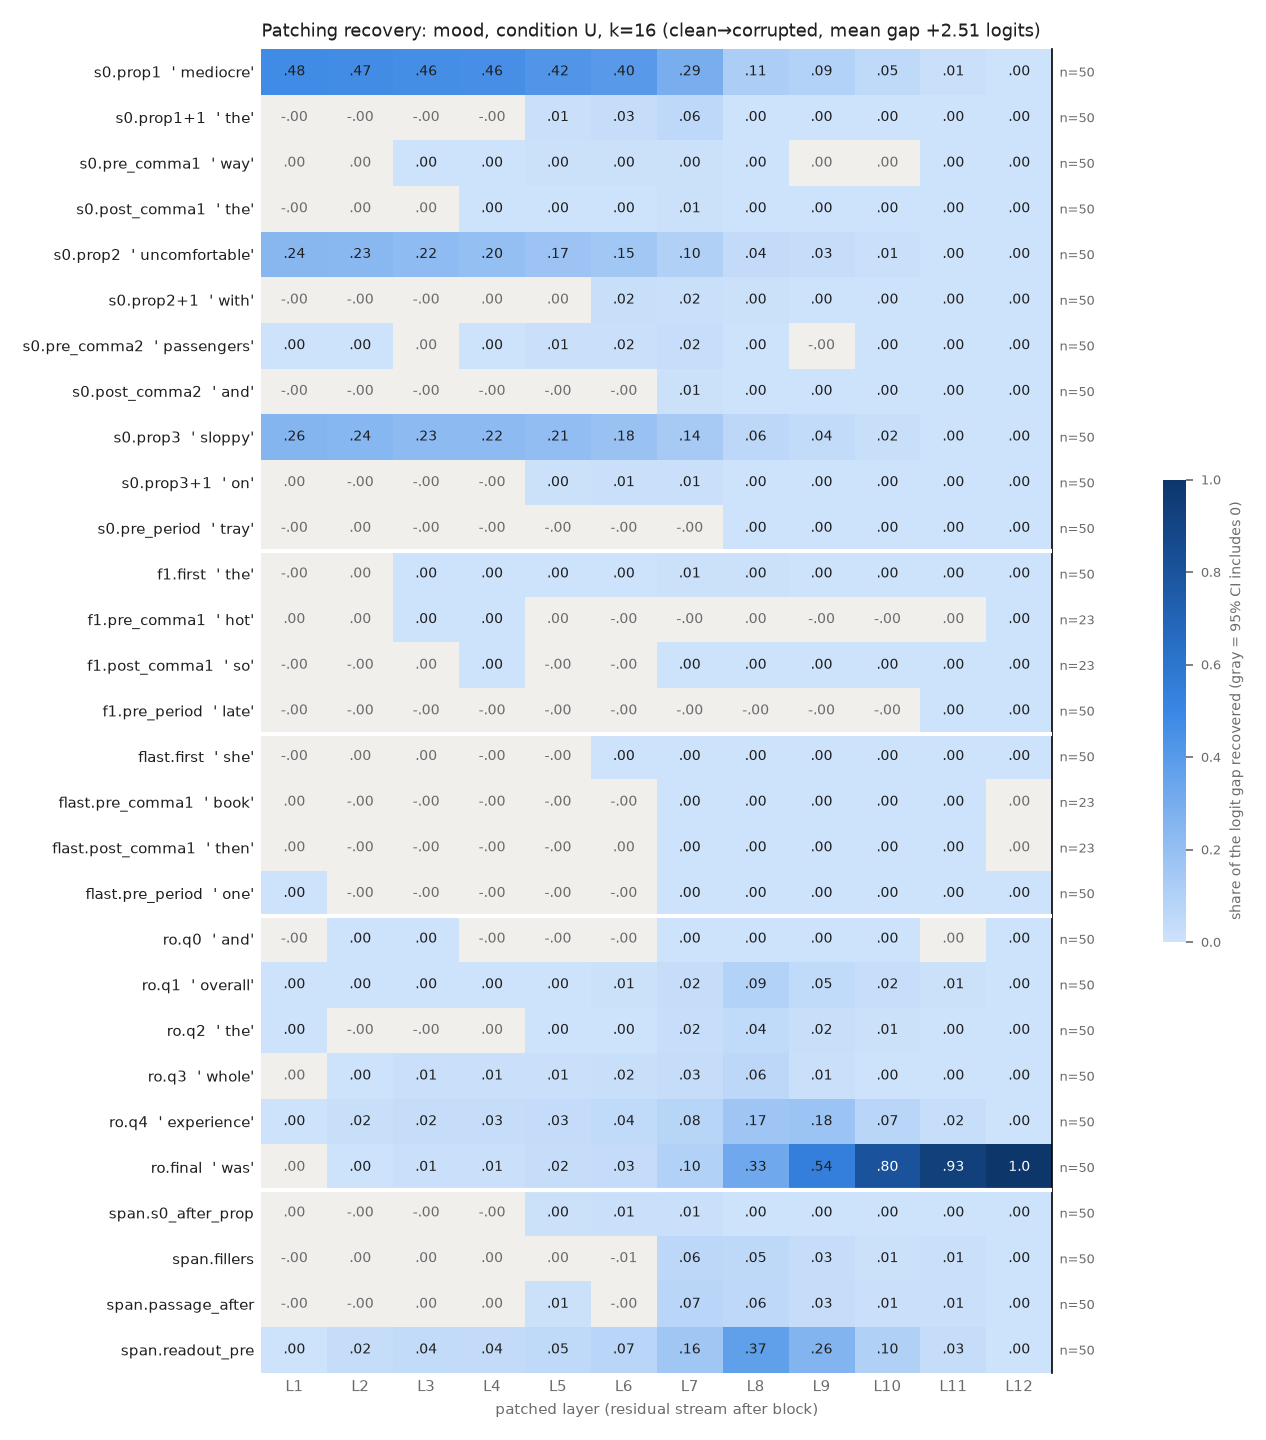

Values plotted in this chart, from the file beside it:
row, example, layer, recovery, ci_lo, ci_hi, n_pairs
s0.prop1, mediocre, 1, 0.4782, 0.4138, 0.5459, 50
s0.prop1, mediocre, 2, 0.4706, 0.4061, 0.5387, 50
s0.prop1, mediocre, 3, 0.4617, 0.396, 0.5303, 50
s0.prop1, mediocre, 4, 0.4559, 0.3907, 0.5224, 50
s0.prop1, mediocre, 5, 0.4235, 0.3589, 0.4903, 50
s0.prop1, mediocre, 6, 0.4007, 0.336, 0.4678, 50
s0.prop1, mediocre, 7, 0.2892, 0.225, 0.357, 50
s0.prop1, mediocre, 8, 0.1139, 0.08784, 0.1399, 50
s0.prop1, mediocre, 9, 0.09075, 0.07292, 0.111, 50
s0.prop1, mediocre, 10, 0.04946, 0.04024, 0.06002, 50
s0.prop1, mediocre, 11, 0.009128, 0.007876, 0.01049, 50
s0.prop1, mediocre, 12, 9.273127638285573e-07, 1.953512552984882e-07, 1.7083918156260127e-06, 50
s0.prop1+1, the, 1, -0.0004297, -0.001277, 0.0004257, 50
s0.prop1+1, the, 2, -0.001663, -0.002998, -0.0003637, 50
s0.prop1+1, the, 3, -0.002437, -0.006296, 0.001334, 50
s0.prop1+1, the, 4, -0.0006009, -0.006245, 0.005213, 50
s0.prop1+1, the, 5, 0.00959, 0.002502, 0.01672, 50
s0.prop1+1, the, 6, 0.0265, 0.02144, 0.03218, 50
s0.prop1+1, the, 7, 0.05522, 0.0394, 0.07186, 50
s0.prop1+1, the, 8, 0.003593, 0.002406, 0.004848, 50
s0.prop1+1, the, 9, 0.001154, 0.0007104, 0.001599, 50
s0.prop1+1, the, 10, 0.0006799, 0.0004779, 0.0008925, 50
s0.prop1+1, the, 11, 0.0004367, 0.0003186, 0.0005661, 50
s0.prop1+1, the, 12, 9.273127638285573e-07, 2.063823805975639e-07, 1.6670411961630818e-06, 50
s0.pre_comma1, way, 1, 4.324925923102042e-05, -0.0005369, 0.0006196, 50
s0.pre_comma1, way, 2, 0.000559, -0.0002704, 0.001489, 50
s0.pre_comma1, way, 3, 0.001173, 0.0001446, 0.002276, 50
s0.pre_comma1, way, 4, 0.001976, 0.0005923, 0.003539, 50
s0.pre_comma1, way, 5, 0.004669, 0.002896, 0.006708, 50
s0.pre_comma1, way, 6, 0.004699, 0.00259, 0.007179, 50
s0.pre_comma1, way, 7, 0.004472, 0.002476, 0.006744, 50
s0.pre_comma1, way, 8, 0.002598, 0.001657, 0.003774, 50
s0.pre_comma1, way, 9, 0.0004662, -9.006867651496997e-05, 0.001039, 50
s0.pre_comma1, way, 10, 0.0001472, -0.0004581, 0.0007036, 50
s0.pre_comma1, way, 11, 0.0004797, 0.000377, 0.0006095, 50
s0.pre_comma1, way, 12, 9.273127638285573e-07, 2.0150299982339114e-07, 1.6878577362996296e-06, 50
s0.post_comma1, the, 1, -0.0001094, -0.0005611, 0.0002763, 50
s0.post_comma1, the, 2, 0.0002908, -0.0003096, 0.0008797, 50
s0.post_comma1, the, 3, 0.0004345, -0.000462, 0.00132, 50
s0.post_comma1, the, 4, 0.001298, 0.0002891, 0.002367, 50
s0.post_comma1, the, 5, 0.001482, 0.0003436, 0.002691, 50
s0.post_comma1, the, 6, 0.001659, 0.000887, 0.00246, 50
s0.post_comma1, the, 7, 0.006287, 0.004955, 0.007796, 50
s0.post_comma1, the, 8, 0.002178, 0.001514, 0.002875, 50
s0.post_comma1, the, 9, 0.001073, 0.0007625, 0.001403, 50
s0.post_comma1, the, 10, 0.0005127, 0.0003632, 0.0006633, 50
s0.post_comma1, the, 11, 0.0005143, 0.0004188, 0.0006311, 50
s0.post_comma1, the, 12, 9.273127638285573e-07, 1.9126601102153793e-07, 1.6946120264626194e-06, 50
s0.prop2, uncomfortable, 1, 0.2399, 0.1964, 0.2861, 50
s0.prop2, uncomfortable, 2, 0.2345, 0.1914, 0.2792, 50
s0.prop2, uncomfortable, 3, 0.222, 0.1787, 0.2689, 50
s0.prop2, uncomfortable, 4, 0.2017, 0.1616, 0.2447, 50
s0.prop2, uncomfortable, 5, 0.1726, 0.1372, 0.2117, 50
s0.prop2, uncomfortable, 6, 0.1524, 0.1178, 0.1926, 50
s0.prop2, uncomfortable, 7, 0.0986, 0.07135, 0.1325, 50
s0.prop2, uncomfortable, 8, 0.03667, 0.02215, 0.05329, 50
s0.prop2, uncomfortable, 9, 0.02714, 0.0195, 0.03635, 50
s0.prop2, uncomfortable, 10, 0.01499, 0.01117, 0.01956, 50
s0.prop2, uncomfortable, 11, 0.00238, 0.001968, 0.002822, 50
s0.prop2, uncomfortable, 12, 9.273127638285573e-07, 1.6994488307707074e-07, 1.7268341613983516e-06, 50
... 288 more rows
